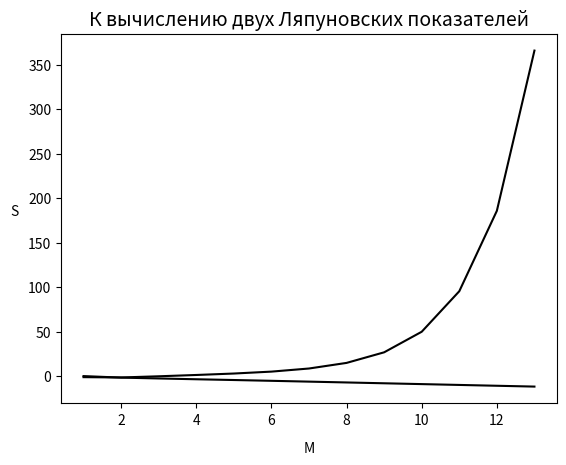

This figure's Python source:
import matplotlib.pyplot as plt
import numpy as np


def mapping(x, y):
    return 2.12 - x * x - 0.3 * y, x


def equations_in_variations(x, y, x_wave, y_wave):
    return -2 * x * x_wave - 0.3 * y_wave, x_wave


# выбираем точку на аттракторе
x0 = 0
y0 = 6

# находим проекции касательного вектора
Δx, Δy = mapping(x0, y0)

# определяем начальные векторы возмущений
x0_wave_0 = np.array([1, 0])  # по идее ([Δx - x0, 0]), но после нормировки ([1, 0])
y0_wave_0 = np.array([0, 1])  # по идее ([0, Δy - y0]), но после нормировки ([0, 1])


def Gram_Schmidt_orthogonalization(x_prev, y_prev, x_wave_prev_0, y_wave_prev_0, s1, s2):
    x_wave, y_wave = equations_in_variations(x_prev, y_prev, x_wave_prev_0, y_wave_prev_0)

    x_wave_norm = np.sqrt(x_wave[0] ** 2 + x_wave[1] ** 2)
    x_wave_0 = x_wave / x_wave_norm

    y_wave_streak = y_wave - (y_wave * x_wave_0) * x_wave_0
    y_wave_streak_norm = np.sqrt(y_wave_streak[0] ** 2 + y_wave_streak[1] ** 2)
    y_wave_0 = y_wave_streak / y_wave_streak_norm

    s1.append(np.log(x_wave_norm))
    s2.append(np.log(y_wave_streak_norm))

    return x_wave_0, y_wave_0


def Lyapunov_exponents(M):
    s1, s2 = [], []

    x_wave_0, y_wave_0 = Gram_Schmidt_orthogonalization(x0, y0, x0_wave_0, y0_wave_0, s1, s2)
    x, y = mapping(x0, y0)
    for i in range(M - 1):
        x_wave_0, y_wave_0 = Gram_Schmidt_orthogonalization(x, y, x_wave_0, y_wave_0, s1, s2)
        x, y = mapping(x, y)

    S1, S2 = 0, 0

    for i in range(M):
        S1 += s1[i]
        S2 += s2[i]

    return S1, S2


L = [Lyapunov_exponents(i) for i in range(1, 14)]

λ1 = ([subarray[0] for subarray in L][1] - [subarray[0] for subarray in L][0])
λ2 = ([subarray[1] for subarray in L][1] - [subarray[1] for subarray in L][0])
print(λ1, λ2)

plt.plot([i for i in range(1, 14)], [subarray[0] for subarray in L], color='black')
plt.plot([i for i in range(1, 14)], [subarray[1] for subarray in L], color='black')
plt.title('К вычислению двух Ляпуновских показателей', fontsize=14)
plt.xlabel('M', rotation=0, labelpad=10)
plt.ylabel('S', rotation=0, labelpad=10)
plt.show()

# сигнатура для устойчивой неподвижной точки <-,->
